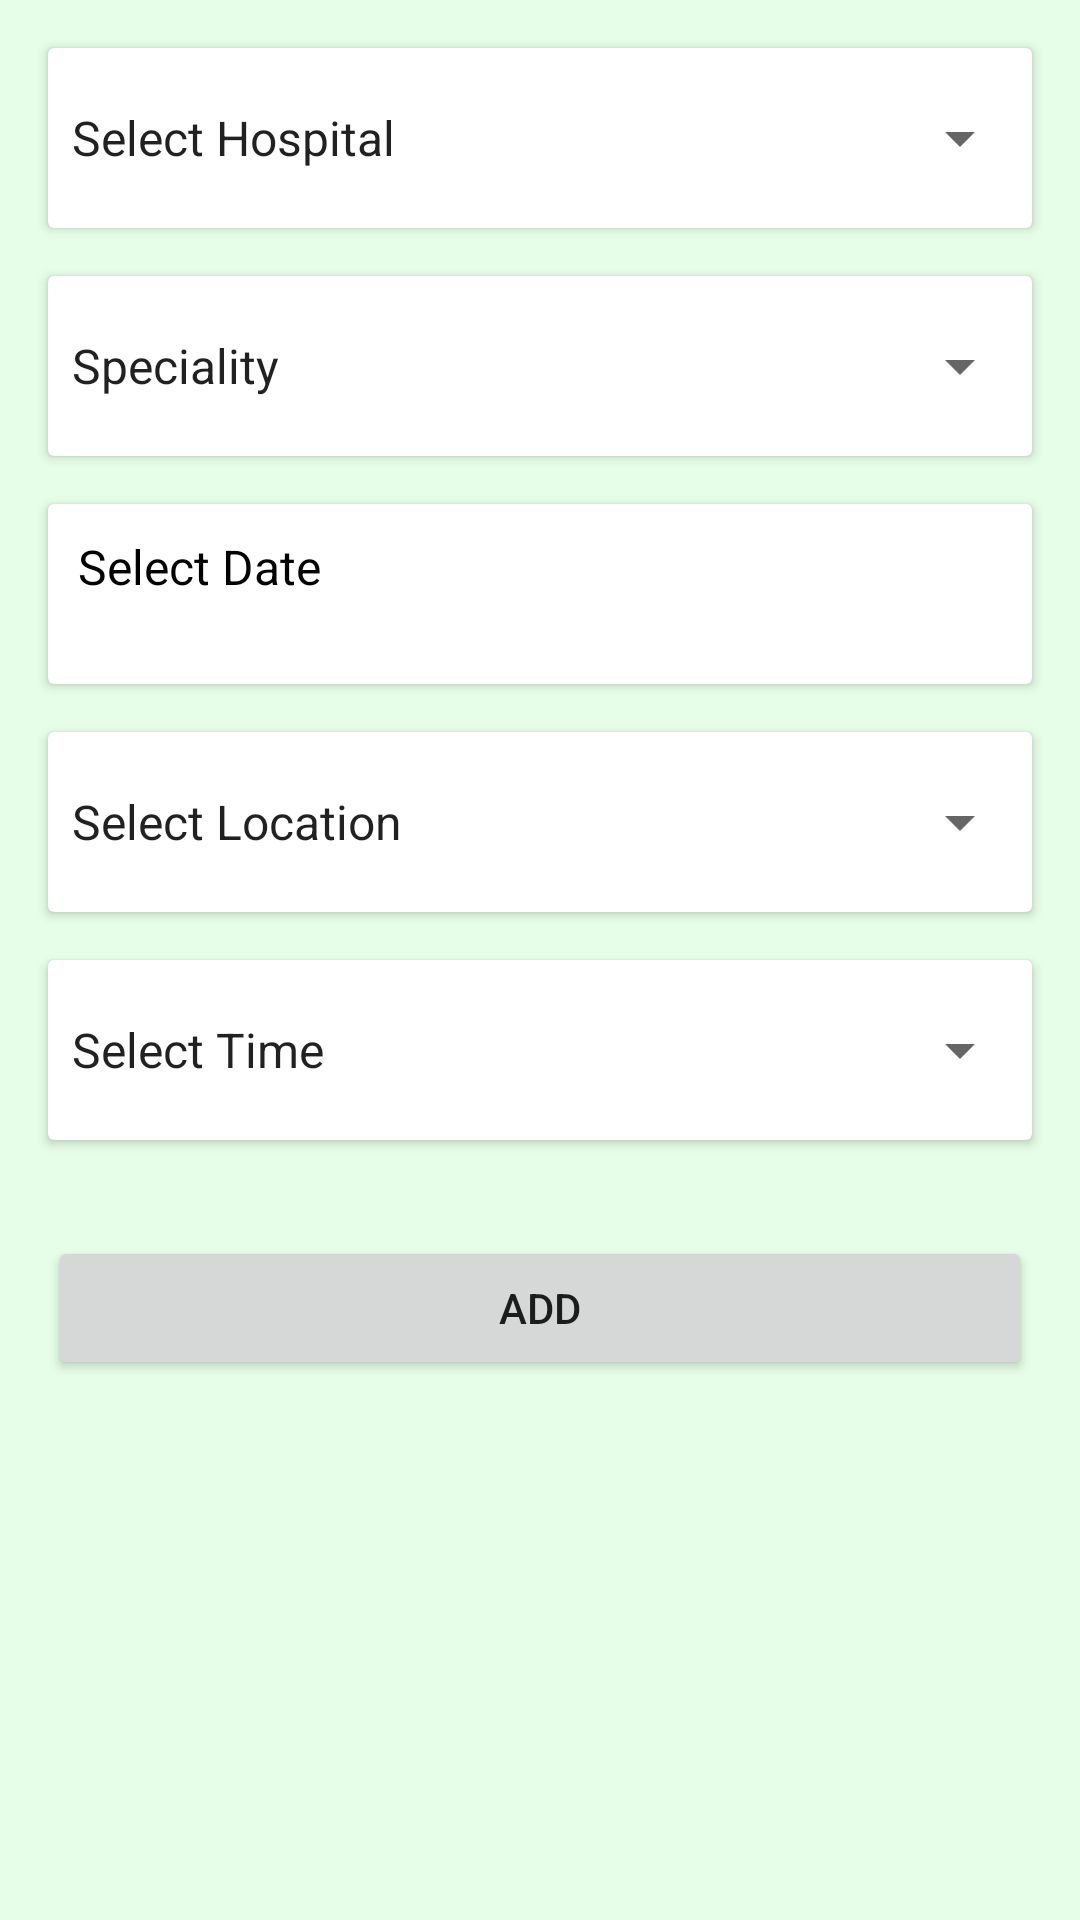

Write the Android layout XML for this screen, with the resource values it uses.
<!-- AndroidManifest.xml: application theme Theme.BAAdmin -->
<!-- res/layout/activity_hospital.xml -->
<?xml version="1.0" encoding="utf-8"?>
<androidx.constraintlayout.widget.ConstraintLayout
    xmlns:android="http://schemas.android.com/apk/res/android"
    xmlns:tools="http://schemas.android.com/tools"
    xmlns:app="http://schemas.android.com/apk/res-auto"
    android:layout_width="match_parent"
    android:background="#E6FDE7"
    android:layout_height="match_parent"
    tools:context=".Hospital">

    <androidx.cardview.widget.CardView
        android:id="@+id/cardView"
        android:layout_width="0dp"
        android:layout_height="wrap_content"
        android:layout_marginStart="16dp"
        android:layout_marginLeft="16dp"
        android:layout_marginTop="16dp"
        android:layout_marginEnd="16dp"
        android:layout_marginRight="16dp"
        app:layout_constraintEnd_toEndOf="parent"
        app:layout_constraintStart_toStartOf="parent"
        app:layout_constraintTop_toTopOf="parent">

        <Spinner
            android:id="@+id/hospital"
            android:layout_width="match_parent"
            android:layout_height="60dp"
            android:entries="@array/hospital" />
    </androidx.cardview.widget.CardView>

    <androidx.cardview.widget.CardView
        android:id="@+id/cardView2"
        android:layout_width="0dp"
        android:layout_height="wrap_content"
        android:layout_marginStart="16dp"
        android:layout_marginLeft="16dp"
        android:layout_marginTop="16dp"
        android:layout_marginEnd="16dp"
        android:layout_marginRight="16dp"
        app:layout_constraintEnd_toEndOf="parent"
        app:layout_constraintStart_toStartOf="parent"
        app:layout_constraintTop_toBottomOf="@+id/cardView">

        <Spinner
            android:id="@+id/special"
            android:layout_width="match_parent"
            android:layout_height="60dp"
            android:entries="@array/speciality" />

    </androidx.cardview.widget.CardView>

    <androidx.cardview.widget.CardView
        android:id="@+id/card3"
        android:layout_width="match_parent"
        android:layout_height="wrap_content"
        android:layout_marginStart="16dp"
        android:layout_marginLeft="16dp"
        android:layout_marginTop="16dp"
        android:layout_marginEnd="16dp"
        android:layout_marginRight="16dp"
        app:layout_constraintEnd_toEndOf="parent"
        app:layout_constraintStart_toStartOf="parent"
        app:layout_constraintTop_toBottomOf="@+id/cardView2">

        <TextView
            android:id="@+id/date"
            android:layout_width="match_parent"
            android:layout_height="60dp"
            android:padding="10dp"
            android:text="Select Date"
            android:textColor="#000000"
            android:textSize="16sp" />
    </androidx.cardview.widget.CardView>

    <androidx.cardview.widget.CardView
        android:id="@+id/cardView4"
        android:layout_width="0dp"
        android:layout_height="wrap_content"
        android:layout_marginStart="16dp"
        android:layout_marginLeft="16dp"
        android:layout_marginTop="16dp"
        android:layout_marginEnd="16dp"
        android:layout_marginRight="16dp"
        app:layout_constraintEnd_toEndOf="parent"
        app:layout_constraintStart_toStartOf="parent"
        app:layout_constraintTop_toBottomOf="@+id/card3">

        <Spinner
            android:id="@+id/location"
            android:layout_width="match_parent"
            android:layout_height="60dp"
            android:entries="@array/location" />

    </androidx.cardview.widget.CardView>

    <androidx.cardview.widget.CardView
        android:id="@+id/cardView5"
        android:layout_width="0dp"
        android:layout_height="wrap_content"
        android:layout_marginStart="16dp"
        android:layout_marginLeft="16dp"
        android:layout_marginTop="16dp"
        android:layout_marginEnd="16dp"
        android:layout_marginRight="16dp"
        app:layout_constraintEnd_toEndOf="parent"
        app:layout_constraintStart_toStartOf="parent"
        app:layout_constraintTop_toBottomOf="@+id/cardView4">

        <Spinner
            android:id="@+id/time"
            android:layout_width="match_parent"
            android:layout_height="60dp"
            android:entries="@array/time" />

    </androidx.cardview.widget.CardView>

    <Button
        android:id="@+id/button"
        android:layout_width="0dp"
        android:layout_height="wrap_content"
        android:layout_marginStart="16dp"
        android:layout_marginLeft="16dp"
        android:layout_marginTop="32dp"
        android:layout_marginEnd="16dp"
        android:layout_marginRight="16dp"
        android:text="Add"
        app:layout_constraintEnd_toEndOf="parent"
        app:layout_constraintHorizontal_bias="0.0"
        app:layout_constraintStart_toStartOf="parent"
        app:layout_constraintTop_toBottomOf="@+id/cardView5" />

</androidx.constraintlayout.widget.ConstraintLayout>
<!-- resources referenced by this layout -->
<resources>
  <string-array name="hospital">
          <item>Select Hospital</item>
          <item>Square Hospital,Dhaka</item>
          <item>Apollo Hospital,Dhaka</item>
          <item>Labaid Hospital,Dhaka</item>
          <item>Ibn Sina Hospital,Dhaka</item>
          <item>Popular Hospital,Dhaka</item>
          <item>Birdem Hospital,Shahbag</item>
          <item>BSMMU Hospital,Dhaka</item>
          <item>Bangladesh Eye Hospital,Dhaka</item>
          <item>Bashundhara Hospital,Manikganj</item>
          <item>CMH Hospital,Dhaka Cantonment</item>
          <item>Ad-din Sakina Hospital,Jessore</item>
          <item>Ad-din Akij Hospital,Khulna</item>
          <item>Al Haramain Hospital,Sylhet</item>
          <item>Bangabandhu Memorial Hospital,Chittagong</item>
          <item>Catharsis Medical Centre,Gazipur</item>
      </string-array>
  <string-array name="location">
          <item>Select Location</item>
          <item>Dhaka</item>
          <item>Gazipur</item>
          <item>Sylhet</item>
          <item>Khulna</item>
          <item>Jessore</item>
          <item>Chittagong</item>
      </string-array>
  <string-array name="speciality">
          <item>Speciality</item>
          <item>Cardiac</item>
          <item>CDC</item>
          <item>Clinical Haematology</item>
          <item>Clinical Psychology</item>
          <item>Dental</item>
          <item>ENT</item>
      </string-array>
  <string-array name="time">
          <item>Select Time</item>
          <item>09.00-10.00 AM</item>
          <item>10.00-11.00 AM</item>
          <item>11.00-12.00 AM</item>
          <item>02.00-03.00 PM</item>
          <item>03.00-04.00 PM</item>
          <item>04.00-05.00 PM</item>
      </string-array>
  <style name="Theme.BAAdmin" parent="Theme.MaterialComponents.DayNight.DarkActionBar">
          
          <item name="colorPrimary">@color/purple_500</item>
          <item name="colorPrimaryVariant">@color/purple_700</item>
          <item name="colorOnPrimary">@color/white</item>
          
          <item name="colorSecondary">@color/teal_200</item>
          <item name="colorSecondaryVariant">@color/teal_700</item>
          <item name="colorOnSecondary">@color/black</item>
          
          <item name="android:statusBarColor" tools:targetApi="l">?attr/colorPrimaryVariant</item>
          
      </style>
  <color name="purple_500">#8BC34A</color>
  <color name="purple_700">#4CAF50</color>
  <color name="white">#FFFFFFFF</color>
  <color name="teal_200">#81D346</color>
  <color name="teal_700">#55DF94</color>
  <color name="black">#FF000000</color>
</resources>
